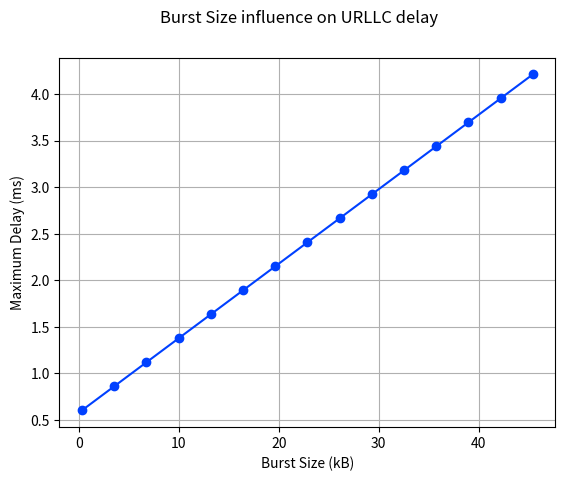
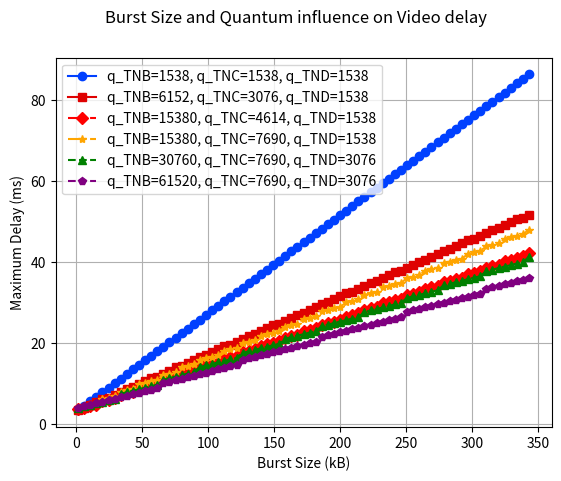
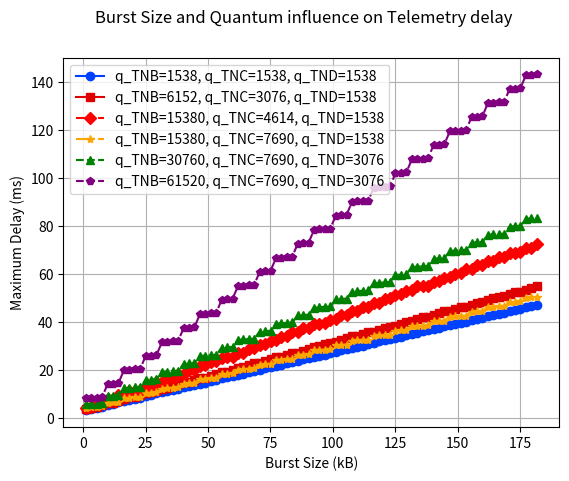
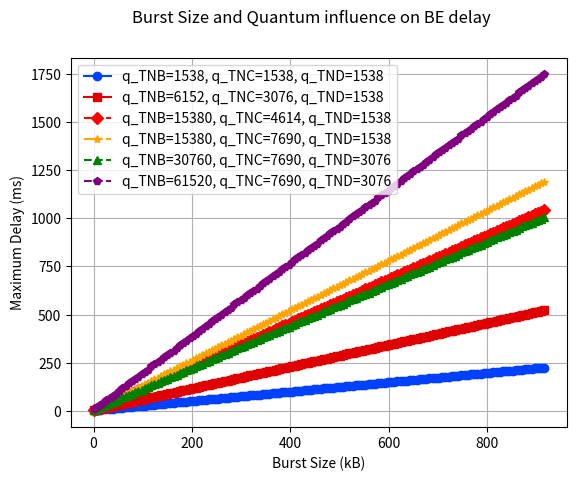

Here is the Python script that generated these plots, in order:
import numpy as np
import matplotlib.pyplot as plt

# Quantum and Burst influence in delay
def delay_max(t_proc, T_theta, R_max, b_URLLC, R_min, b_TNtheta, q_TNtheta, suma_q_s, T_theta_min, Gamma_URLLC):
    term1 = 3 * t_proc
    term2 = 2 * (T_theta * 8 / R_max)
    term3 = b_URLLC * 8 / R_min
    ceil_term = np.ceil(b_TNtheta / q_TNtheta)
    term4 = (b_URLLC + ceil_term * (suma_q_s - q_TNtheta) + b_TNtheta - T_theta_min) * 8/ R_min
    term4 *= (Gamma_URLLC / R_min)
    term5 = ceil_term * (suma_q_s - q_TNtheta) * 8 / R_min + b_TNtheta * 8 / R_min

    total = term1 + term2 + term3 + term4 + term5
    return total

t_proc = 0.00015
R_max = 1000000000
R_min = 100000000
Gamma_URLLC = 1200000
q_s = np.array([
[1538, 1538, 1538],
[6152, 3076, 1538],
[15380, 4614, 1538],
[15380, 7690, 1538],
[30760, 7690, 3076],
[61520, 7690, 3076]
])
b_URLLC = 30272

############################################################################################# TN Class A
T_theta = 322
B_max = 30272

b = range(T_theta, int(B_max*1.5), 3220)
delay_urllc = []

for value in b:
    delay_urllc.append(3 * t_proc + 2 * 322 * 8 / R_max + 1538 * 8 / R_min + value * 8 / R_min)

fig1, ax1 = plt.subplots()
fig1.suptitle('Burst Size influence on URLLC delay')
ax1.plot([valor / 1000 for valor in b],[valor * 1000 for valor in delay_urllc], color='#0040FF', marker='o', linestyle='-')
ax1.set_xlabel('Burst Size (kB)')
ax1.set_ylabel('Maximum Delay (ms)')
ax1.grid(True)

############################################################################################# TN Class B

q_TNtheta = [1538, 6152, 15380, 15380, 30760, 61520] 
T_theta = 1538
T_theta_min = 1538
B_max = 228884

b = range(T_theta, int(B_max*1.5) ,4614)
delay_video = np.zeros((len(q_TNtheta), len(b)))

for i in range(len(q_TNtheta)):
    for j in range(len(b)):
        suma_q_s = sum(q_s[i])
        delay_video[i][j] = delay_max(t_proc, T_theta, R_max, b_URLLC, R_min, b[j], q_TNtheta[i], suma_q_s, T_theta_min, Gamma_URLLC)*1000

fig2, ax2 = plt.subplots()
fig2.suptitle('Burst Size and Quantum influence on Video delay')
ax2.plot([valor / 1000 for valor in b], delay_video[0], label='q_TNB=1538, q_TNC=1538, q_TND=1538', color='#0040FF', marker='o', linestyle='-')
ax2.plot([valor / 1000 for valor in b], delay_video[1], label='q_TNB=6152, q_TNC=3076, q_TND=1538', color='#DF0101', marker='s', linestyle='-')
ax2.plot([valor / 1000 for valor in b], delay_video[2], label='q_TNB=15380, q_TNC=4614, q_TND=1538', color='red', marker='D', linestyle='-.')
ax2.plot([valor / 1000 for valor in b], delay_video[3], label='q_TNB=15380, q_TNC=7690, q_TND=1538', color='orange', marker='*', linestyle='-.')
ax2.plot([valor / 1000 for valor in b], delay_video[4], label='q_TNB=30760, q_TNC=7690, q_TND=3076', color='green', marker='^', linestyle='--')
ax2.plot([valor / 1000 for valor in b], delay_video[5], label='q_TNB=61520, q_TNC=7690, q_TND=3076', color='purple', marker='p', linestyle='--')
ax2.set_xlabel('Burst Size (kB)')
ax2.set_ylabel('Maximum Delay (ms)')
ax2.grid(True)
ax2.legend()

########################################################################################### TN Class C

q_TNtheta = [1538, 3076, 4614, 7690, 7690, 7690]
T_theta = 1088
T_theta_min = 130 
B_max = 121500

b = range(T_theta, int(B_max*1.5) ,2176)
delay_telemetry = np.zeros((len(q_TNtheta), len(b)))

for i in range(len(q_TNtheta)):
    for j in range(len(b)):
        suma_q_s = sum(q_s[i])
        delay_telemetry[i][j] = delay_max(t_proc, T_theta, R_max, b_URLLC, R_min, b[j], q_TNtheta[i], suma_q_s, T_theta_min, Gamma_URLLC)*1000

fig3, ax3 = plt.subplots()
fig3.suptitle('Burst Size and Quantum influence on Telemetry delay')
ax3.plot([valor / 1000 for valor in b], delay_telemetry[0], label='q_TNB=1538, q_TNC=1538, q_TND=1538', color='#0040FF', marker='o', linestyle='-')
ax3.plot([valor / 1000 for valor in b], delay_telemetry[1], label='q_TNB=6152, q_TNC=3076, q_TND=1538', color='#DF0101', marker='s', linestyle='-')
ax3.plot([valor / 1000 for valor in b], delay_telemetry[2], label='q_TNB=15380, q_TNC=4614, q_TND=1538', color='red', marker='D', linestyle='-.')
ax3.plot([valor / 1000 for valor in b], delay_telemetry[3], label='q_TNB=15380, q_TNC=7690, q_TND=1538', color='orange', marker='*', linestyle='-.')
ax3.plot([valor / 1000 for valor in b], delay_telemetry[4], label='q_TNB=30760, q_TNC=7690, q_TND=3076', color='green', marker='^', linestyle='--')
ax3.plot([valor / 1000 for valor in b], delay_telemetry[5], label='q_TNB=61520, q_TNC=7690, q_TND=3076', color='purple', marker='p', linestyle='--')
ax3.set_xlabel('Burst Size (kB)')
ax3.set_ylabel('Maximum Delay (ms)')
ax3.grid(True)
ax3.legend()

########################################################################################### TN Class D

q_TNtheta = [1538, 1538, 1538, 1538, 3076, 3076]
T_theta = 130
T_theta_min = 130
B_max = 615200

b = range(T_theta, int(B_max*3/2), 6500)
delay_be = np.zeros((len(q_TNtheta), len(b)))

for i in range(len(q_TNtheta)):
    for j in range(len(b)):
        suma_q_s = sum(q_s[i])
        delay_be[i][j] = delay_max(t_proc, T_theta, R_max, b_URLLC, R_min, b[j], q_TNtheta[i], suma_q_s, T_theta_min, Gamma_URLLC)*1000

fig4, ax4 = plt.subplots()
fig4.suptitle('Burst Size and Quantum influence on BE delay')
ax4.plot([valor / 1000 for valor in b], delay_be[0], label='q_TNB=1538, q_TNC=1538, q_TND=1538', color='#0040FF', marker='o', linestyle='-')
ax4.plot([valor / 1000 for valor in b], delay_be[1], label='q_TNB=6152, q_TNC=3076, q_TND=1538', color='#DF0101', marker='s', linestyle='-')
ax4.plot([valor / 1000 for valor in b], delay_be[2], label='q_TNB=15380, q_TNC=4614, q_TND=1538', color='red', marker='D', linestyle='-.')
ax4.plot([valor / 1000 for valor in b], delay_be[3], label='q_TNB=15380, q_TNC=7690, q_TND=1538', color='orange', marker='*', linestyle='-.')
ax4.plot([valor / 1000 for valor in b], delay_be[4], label='q_TNB=30760, q_TNC=7690, q_TND=3076', color='green', marker='^', linestyle='--')
ax4.plot([valor / 1000 for valor in b], delay_be[5], label='q_TNB=61520, q_TNC=7690, q_TND=3076', color='purple', marker='p', linestyle='--')
ax4.set_xlabel('Burst Size (kB)')
ax4.set_ylabel('Maximum Delay (ms)')
ax4.grid(True)
ax4.legend()

plt.show()
